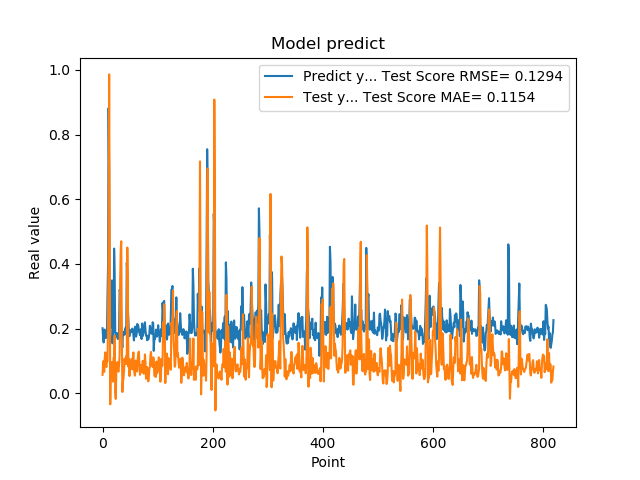

The table this chart was drawn from, first rows:
2.010090053081512174e-01, 5.690025668690747856e-02
1.742661595344543457e-01, 9.384206275368935091e-02
1.572303026914596558e-01, 1.004043739607424074e-01
1.941800117492676059e-01, 6.614152381847354656e-02
1.970258951187133512e-01, 1.076078384475348121e-01
1.859861761331558505e-01, 1.265813267691060784e-01
1.705197989940643033e-01, 8.872908970450996136e-02
1.844120919704437256e-01, 8.132316674840840698e-02
1.779371052980423251e-01, 1.004237339867243006e-01
3.004232645034790039e-01, 9.809043221135393953e-02
3.969086110591887873e-01, 2.206291336407311121e-01
8.820003867149353027e-01, 4.575583906855656968e-01
6.841114759445190430e-01, 9.858660948659102585e-01
2.116497457027435580e-01, 5.183611961371045185e-01
2.014262527227401733e-01, -3.397510774214548140e-02
2.061583995819092074e-01, 9.497404886995083895e-02
3.160260915756225586e-01, 9.279204246047179083e-02
3.489396274089813232e-01, 9.613744631285749132e-02
1.544443815946578979e-01, 8.711919063229955906e-02
1.959947794675827026e-01, 3.610047336397936152e-02
1.894801408052444180e-01, 1.095550137333960589e-01
4.474425017833709162e-01, 1.106077490952516035e-01
3.771362304687500555e-01, 1.783929115672306387e-01
1.889318972826004028e-01, 4.961622542181537247e-03
1.752775162458419522e-01, -1.737313648470365998e-02
1.822472065687180121e-01, 6.575898363983255501e-02
1.866402029991149902e-01, 7.531126180757276301e-02
1.715678423643112183e-01, 9.649172648384782280e-02
1.676391065120696744e-01, 7.074815398437861447e-02
1.773854047060013095e-01, 6.686142822247567730e-02
1.872433423995972235e-01, 8.737021007100988224e-02
3.204146027565002441e-01, 1.193149851793086774e-01
3.134283721446990967e-01, 3.510741421292127851e-01
3.171058297157288153e-01, 4.437579952903038527e-01
2.202603369951247891e-01, 4.700511630827212128e-01
1.659800857305526733e-01, 1.866236057306622509e-01
1.415748745203018188e-01, 3.967712681866198028e-03
1.852595061063766479e-01, 3.438519781056557229e-02
1.814238876104354858e-01, 4.601212929819777780e-02
1.905867606401443481e-01, 7.083687737645590066e-02
1.810430586338043213e-01, 1.072081542088507838e-01
1.954265981912612915e-01, 9.001868775251871402e-02
2.029463946819305142e-01, 9.088554449418823067e-02
1.862521618604660034e-01, 1.148557994725380449e-01
4.038094580173492432e-01, 9.196308920575248236e-02
3.743042349815369207e-01, 4.504219781476689333e-01
2.572054266929626465e-01, 3.113204528140245952e-01
2.253161966800689420e-01, 8.198476984501891496e-02
1.787700653076171875e-01, 1.061017347009195894e-01
1.761920750141143799e-01, 5.339164112325593681e-02
1.861467957496643066e-01, 9.254267683860796512e-02
1.954011768102645874e-01, 8.933453272079976137e-02
1.907722949981689176e-01, 9.583553431126504152e-02
1.898660957813262939e-01, 1.068057681827091626e-01
2.001174986362457275e-01, 7.395243637436721418e-02
1.922753006219863892e-01, 9.903949410108973950e-02
1.810636967420578003e-01, 1.264142868196793390e-01
1.635809391736984530e-01, 7.838201142077540207e-02
1.916799396276473999e-01, 5.920783113952655247e-02
2.058236002922058105e-01, 5.442943660396781791e-02
1.857409924268722812e-01, 1.014123936233983364e-01
... 759 more rows
